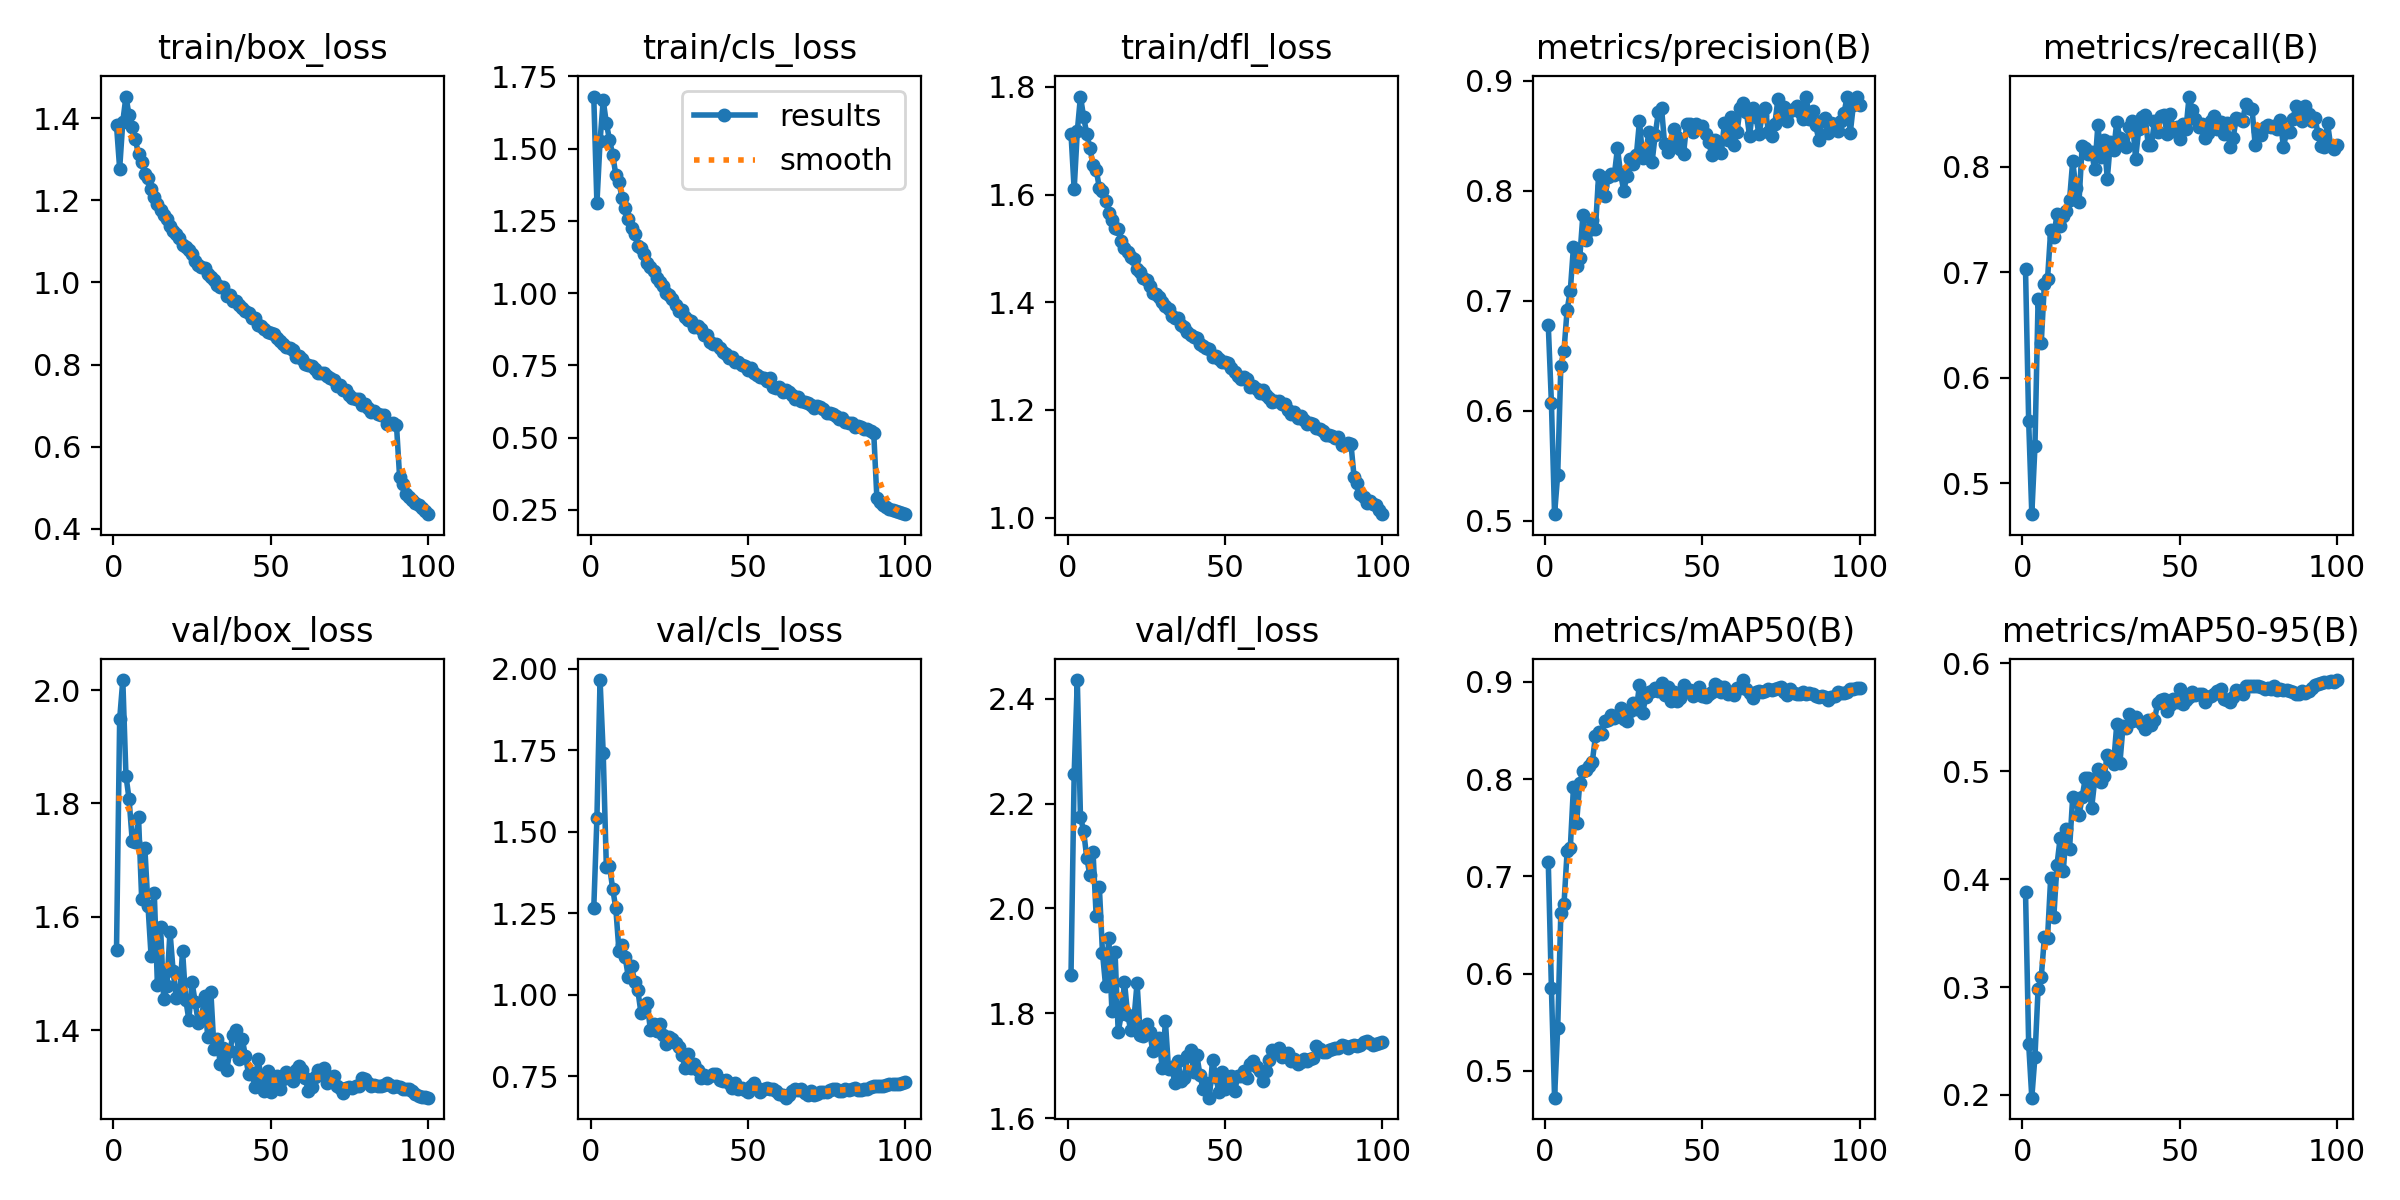

Source data for this figure (header and first rows):
epoch, train/box_loss, train/cls_loss, train/dfl_loss, metrics/precision(B), metrics/recall(B), metrics/mAP50(B), metrics/mAP50-95(B), val/box_loss, val/cls_loss, val/dfl_loss, lr/pg0, lr/pg1, lr/pg2
1, 1.382, 1.68, 1.713, 0.6781, 0.703, 0.715, 0.3882, 1.542, 1.266, 1.874, 0.003328, 0.003328, 0.003328
2, 1.277, 1.31, 1.609, 0.6073, 0.5591, 0.5851, 0.2474, 1.949, 1.542, 2.256, 0.006595, 0.006595, 0.006595
3, 1.391, 1.525, 1.718, 0.5061, 0.4705, 0.4725, 0.1974, 2.018, 1.966, 2.436, 0.009796, 0.009796, 0.009796
4, 1.452, 1.667, 1.782, 0.5421, 0.535, 0.5443, 0.2354, 1.849, 1.742, 2.175, 0.009703, 0.009703, 0.009703
5, 1.407, 1.588, 1.745, 0.6409, 0.6741, 0.6628, 0.2985, 1.808, 1.393, 2.148, 0.009703, 0.009703, 0.009703
6, 1.378, 1.53, 1.713, 0.6548, 0.6329, 0.6714, 0.309, 1.734, 1.396, 2.097, 0.009604, 0.009604, 0.009604
7, 1.348, 1.48, 1.686, 0.6919, 0.6885, 0.726, 0.3461, 1.733, 1.326, 2.063, 0.009505, 0.009505, 0.009505
8, 1.311, 1.41, 1.655, 0.7089, 0.6934, 0.7287, 0.3454, 1.775, 1.267, 2.107, 0.009406, 0.009406, 0.009406
9, 1.292, 1.383, 1.646, 0.7487, 0.7397, 0.7913, 0.4011, 1.631, 1.136, 1.986, 0.009307, 0.009307, 0.009307
10, 1.264, 1.331, 1.613, 0.7312, 0.733, 0.7546, 0.3653, 1.722, 1.153, 2.042, 0.009208, 0.009208, 0.009208
11, 1.254, 1.294, 1.607, 0.7386, 0.7553, 0.7954, 0.4132, 1.62, 1.115, 1.916, 0.009109, 0.009109, 0.009109
12, 1.227, 1.255, 1.588, 0.7776, 0.7442, 0.8083, 0.4379, 1.53, 1.054, 1.852, 0.00901, 0.00901, 0.00901
13, 1.209, 1.227, 1.565, 0.7551, 0.7531, 0.8089, 0.4073, 1.643, 1.088, 1.943, 0.008911, 0.008911, 0.008911
14, 1.192, 1.205, 1.554, 0.7644, 0.7578, 0.8137, 0.4464, 1.481, 1.04, 1.805, 0.008812, 0.008812, 0.008812
15, 1.177, 1.164, 1.538, 0.7731, 0.7686, 0.8176, 0.4283, 1.583, 1.014, 1.916, 0.008713, 0.008713, 0.008713
16, 1.163, 1.156, 1.537, 0.7654, 0.8053, 0.844, 0.4762, 1.454, 0.9448, 1.764, 0.008614, 0.008614, 0.008614
17, 1.153, 1.136, 1.514, 0.8142, 0.7799, 0.8485, 0.4747, 1.478, 0.9547, 1.799, 0.008515, 0.008515, 0.008515
18, 1.137, 1.105, 1.501, 0.804, 0.7666, 0.8466, 0.4592, 1.574, 0.9743, 1.859, 0.008416, 0.008416, 0.008416
19, 1.124, 1.089, 1.493, 0.7949, 0.8198, 0.86, 0.4759, 1.504, 0.8923, 1.798, 0.008317, 0.008317, 0.008317
20, 1.117, 1.077, 1.484, 0.8122, 0.8179, 0.861, 0.4936, 1.456, 0.9093, 1.768, 0.008218, 0.008218, 0.008218
21, 1.108, 1.053, 1.481, 0.8147, 0.8121, 0.8654, 0.4934, 1.46, 0.8887, 1.788, 0.008119, 0.008119, 0.008119
22, 1.092, 1.039, 1.461, 0.8141, 0.8135, 0.8631, 0.4656, 1.539, 0.9091, 1.858, 0.00802, 0.00802, 0.00802
23, 1.087, 1.025, 1.456, 0.8386, 0.7975, 0.8646, 0.4916, 1.454, 0.878, 1.759, 0.007921, 0.007921, 0.007921
24, 1.078, 1.002, 1.445, 0.8152, 0.8392, 0.8728, 0.5018, 1.418, 0.8496, 1.758, 0.007822, 0.007822, 0.007822
25, 1.07, 0.9917, 1.441, 0.7999, 0.8093, 0.8613, 0.4901, 1.485, 0.8721, 1.78, 0.007723, 0.007723, 0.007723
26, 1.053, 0.9793, 1.43, 0.8136, 0.8253, 0.8599, 0.4956, 1.45, 0.8631, 1.764, 0.007624, 0.007624, 0.007624
27, 1.043, 0.9592, 1.418, 0.8285, 0.7886, 0.8698, 0.5152, 1.413, 0.8524, 1.729, 0.007525, 0.007525, 0.007525
28, 1.036, 0.9397, 1.415, 0.8242, 0.8239, 0.8785, 0.5107, 1.419, 0.8401, 1.736, 0.007426, 0.007426, 0.007426
29, 1.035, 0.9413, 1.41, 0.832, 0.8154, 0.8717, 0.507, 1.46, 0.8169, 1.752, 0.007327, 0.007327, 0.007327
30, 1.021, 0.9174, 1.4, 0.8633, 0.842, 0.8967, 0.5434, 1.387, 0.7768, 1.695, 0.007228, 0.007228, 0.007228
31, 1.013, 0.9085, 1.393, 0.8293, 0.8269, 0.8674, 0.5076, 1.467, 0.8182, 1.785, 0.007129, 0.007129, 0.007129
32, 1.005, 0.9035, 1.387, 0.8352, 0.8231, 0.8848, 0.5417, 1.366, 0.774, 1.694, 0.00703, 0.00703, 0.00703
33, 0.9931, 0.8835, 1.374, 0.8529, 0.8188, 0.8898, 0.5402, 1.384, 0.788, 1.699, 0.006931, 0.006931, 0.006931
34, 0.9891, 0.8848, 1.371, 0.826, 0.8376, 0.8903, 0.5535, 1.34, 0.7692, 1.668, 0.006832, 0.006832, 0.006832
35, 0.9894, 0.8756, 1.371, 0.8507, 0.8429, 0.8932, 0.547, 1.368, 0.7446, 1.708, 0.006733, 0.006733, 0.006733
36, 0.9669, 0.8565, 1.357, 0.8716, 0.8078, 0.8906, 0.5501, 1.329, 0.7545, 1.672, 0.006634, 0.006634, 0.006634
37, 0.9697, 0.8533, 1.353, 0.8753, 0.8355, 0.8982, 0.5465, 1.363, 0.7463, 1.678, 0.006535, 0.006535, 0.006535
38, 0.9547, 0.8316, 1.345, 0.842, 0.8475, 0.8866, 0.5442, 1.391, 0.7522, 1.719, 0.006436, 0.006436, 0.006436
39, 0.9557, 0.8234, 1.339, 0.8351, 0.8487, 0.8944, 0.539, 1.401, 0.7579, 1.731, 0.006337, 0.006337, 0.006337
40, 0.9443, 0.8222, 1.335, 0.8424, 0.8209, 0.8802, 0.5474, 1.349, 0.7571, 1.687, 0.006238, 0.006238, 0.006238
41, 0.9389, 0.8113, 1.334, 0.8561, 0.8203, 0.8895, 0.543, 1.384, 0.7384, 1.72, 0.006139, 0.006139, 0.006139
42, 0.9312, 0.7956, 1.322, 0.8487, 0.8432, 0.8805, 0.5475, 1.354, 0.7365, 1.682, 0.00604, 0.00604, 0.00604
43, 0.9266, 0.7896, 1.318, 0.8376, 0.8331, 0.8831, 0.5633, 1.322, 0.7398, 1.656, 0.005941, 0.005941, 0.005941
44, 0.9127, 0.7759, 1.314, 0.8335, 0.8476, 0.8962, 0.5665, 1.325, 0.7305, 1.667, 0.005842, 0.005842, 0.005842
45, 0.9126, 0.7774, 1.313, 0.8604, 0.8487, 0.8906, 0.5675, 1.3, 0.7132, 1.639, 0.005743, 0.005743, 0.005743
46, 0.8973, 0.7609, 1.299, 0.8606, 0.8312, 0.8912, 0.5561, 1.35, 0.7285, 1.712, 0.005644, 0.005644, 0.005644
47, 0.8946, 0.762, 1.3, 0.8536, 0.8499, 0.8852, 0.5613, 1.315, 0.7121, 1.679, 0.005545, 0.005545, 0.005545
48, 0.8879, 0.7506, 1.295, 0.8609, 0.8343, 0.8906, 0.5668, 1.292, 0.714, 1.651, 0.005446, 0.005446, 0.005446
49, 0.8801, 0.7466, 1.289, 0.8567, 0.8376, 0.8943, 0.5645, 1.328, 0.7086, 1.689, 0.005347, 0.005347, 0.005347
50, 0.8778, 0.7354, 1.288, 0.8583, 0.8265, 0.8856, 0.5759, 1.291, 0.7027, 1.655, 0.005248, 0.005248, 0.005248
51, 0.8747, 0.7425, 1.287, 0.8515, 0.8409, 0.884, 0.5624, 1.31, 0.7195, 1.675, 0.005149, 0.005149, 0.005149
52, 0.864, 0.7238, 1.278, 0.844, 0.8354, 0.8874, 0.5658, 1.319, 0.7291, 1.681, 0.00505, 0.00505, 0.00505
53, 0.8583, 0.7157, 1.27, 0.8324, 0.8665, 0.8893, 0.5688, 1.297, 0.7138, 1.651, 0.004951, 0.004951, 0.004951
54, 0.8511, 0.7096, 1.264, 0.8457, 0.8534, 0.8973, 0.574, 1.314, 0.7005, 1.68, 0.004852, 0.004852, 0.004852
55, 0.8436, 0.7048, 1.258, 0.8363, 0.8454, 0.8951, 0.5709, 1.327, 0.7109, 1.681, 0.004753, 0.004753, 0.004753
56, 0.8398, 0.6955, 1.26, 0.8338, 0.8372, 0.8898, 0.5717, 1.319, 0.7145, 1.69, 0.004654, 0.004654, 0.004654
57, 0.8362, 0.7062, 1.257, 0.8616, 0.8409, 0.8944, 0.5719, 1.311, 0.7125, 1.676, 0.004555, 0.004555, 0.004555
58, 0.8181, 0.6756, 1.242, 0.8464, 0.8276, 0.887, 0.5641, 1.33, 0.7126, 1.704, 0.004456, 0.004456, 0.004456
59, 0.8216, 0.6721, 1.244, 0.8667, 0.8316, 0.8897, 0.5688, 1.336, 0.7035, 1.708, 0.004357, 0.004357, 0.004357
60, 0.8134, 0.6734, 1.238, 0.8413, 0.8433, 0.8861, 0.5701, 1.329, 0.6951, 1.698, 0.004258, 0.004258, 0.004258
... 40 more rows
